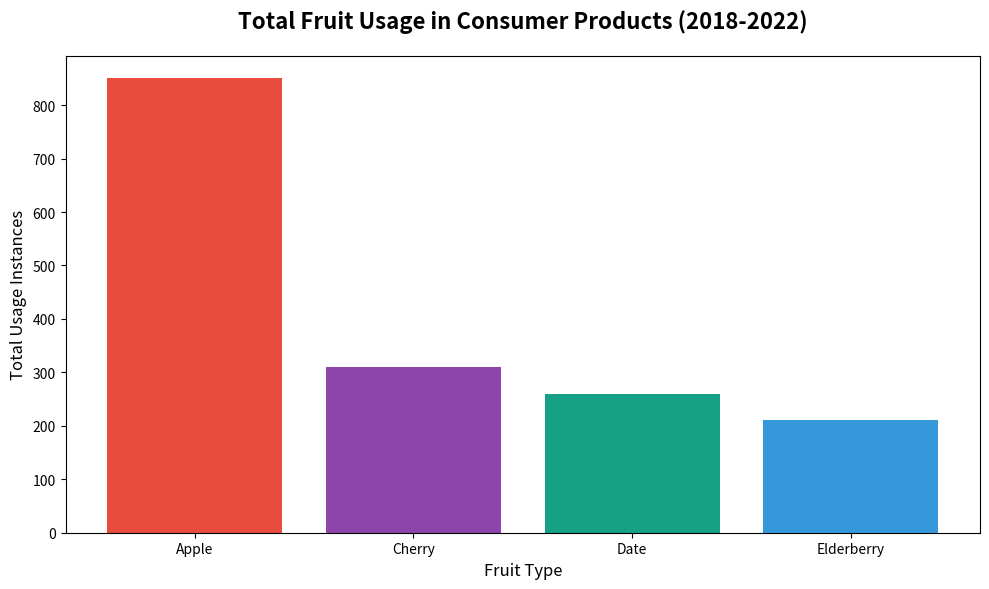

The script that saved this image:
import matplotlib.pyplot as plt
import numpy as np

# Fruit types and their total usage over the years
fruit_types = ['Apple', 'Cherry', 'Date', 'Elderberry']
total_usage = np.sum(np.array([
    [150, 160, 170, 180, 190],  # Apple
    [50, 55, 60, 65, 80],       # Cherry
    [40, 45, 50, 55, 70],       # Date
    [30, 35, 40, 45, 60]        # Elderberry
]), axis=1)

# Sort fruits by total usage in descending order
sorted_indices = np.argsort(total_usage)[::-1]
sorted_fruits = np.array(fruit_types)[sorted_indices]
sorted_usage = total_usage[sorted_indices]

# Create a bar chart
plt.figure(figsize=(10, 6))
plt.bar(sorted_fruits, sorted_usage, color=['#e74c3c', '#8e44ad', '#16a085', '#3498db'])

# Set labels and title
plt.xlabel('Fruit Type', fontsize=12)
plt.ylabel('Total Usage Instances', fontsize=12)
plt.title('Total Fruit Usage in Consumer Products (2018-2022)', fontsize=16, fontweight='bold', pad=20)

# Display the sorted bar chart
plt.tight_layout()
plt.show()
